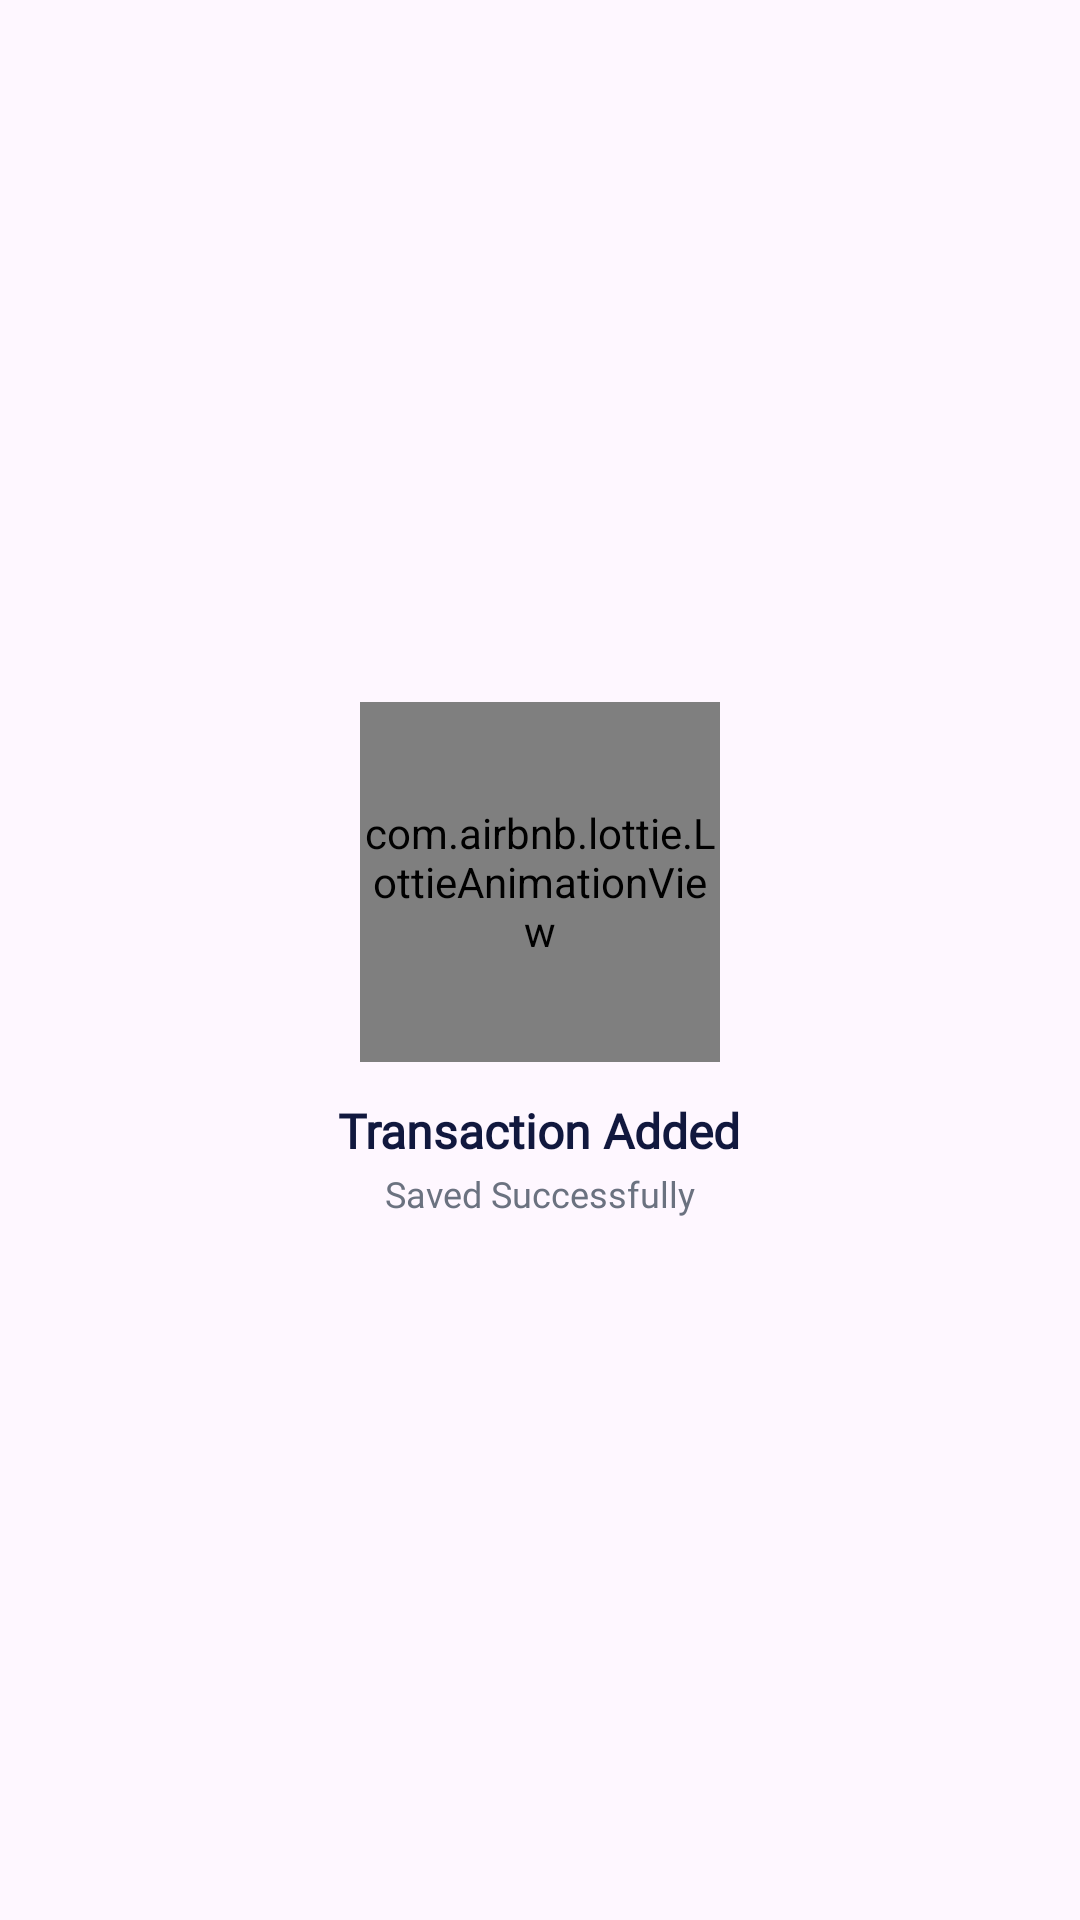

Android layout source for this screen:
<!-- AndroidManifest.xml: application theme Theme.FinanceManager -->
<!-- res/layout/dialog_success.xml -->
<?xml version="1.0" encoding="utf-8"?>
<LinearLayout xmlns:android="http://schemas.android.com/apk/res/android"
    android:layout_width="match_parent"
    android:layout_height="wrap_content"
    xmlns:app="http://schemas.android.com/apk/res-auto"
    android:orientation="vertical"
    android:padding="24dp"
    android:gravity="center"
    android:background="@drawable/bg_checkdialog_rounded">

    <com.airbnb.lottie.LottieAnimationView
        android:id="@+id/lottieSuccess"
        android:layout_width="120dp"

        android:layout_height="120dp"
        app:lottie_rawRes="@raw/checkmark"
        app:lottie_autoPlay="true"
        app:lottie_loop="false"/>

    <TextView
        android:layout_height="wrap_content"
        android:layout_width="wrap_content"
        android:layout_marginTop="12dp"
        android:fontFamily="@font/poppinsregular"
        android:text="@string/transaction_added"
        android:textSize="16sp"
        android:textStyle="bold"
        android:textColor="@color/on_surface"/>

    <TextView
        android:fontFamily="@font/poppinsregular"
        android:layout_height="wrap_content"
        android:layout_width="wrap_content"
        android:text="@string/saved_successfully"
        android:textSize="12sp"
        android:textColor="#6B7280"
        android:layout_marginTop="2dp"/>
</LinearLayout>
<!-- resources referenced by this layout -->
<resources>
  <color name="on_surface">#11183E</color>
  <string name="saved_successfully">Saved Successfully</string>
  <string name="transaction_added">Transaction Added</string>
  <style name="Theme.FinanceManager" parent="Base.Theme.FinanceManager" />
  <style name="Base.Theme.FinanceManager" parent="Theme.Material3.Light.NoActionBar">
          
          
      </style>
</resources>
